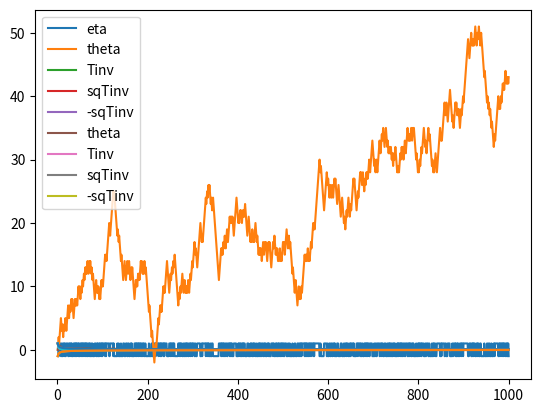
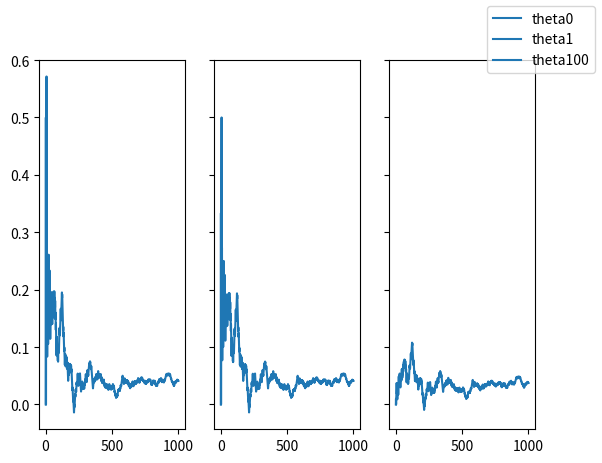
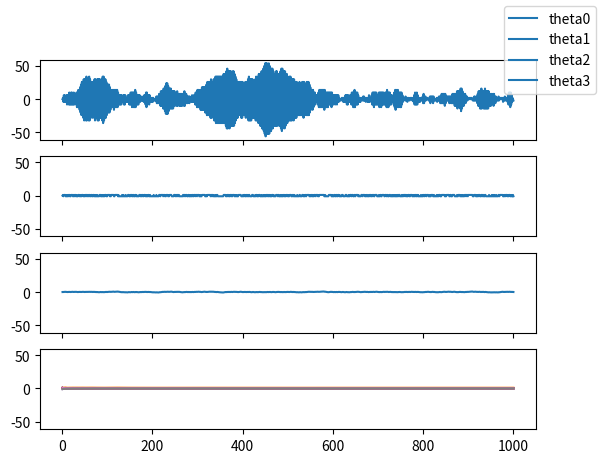
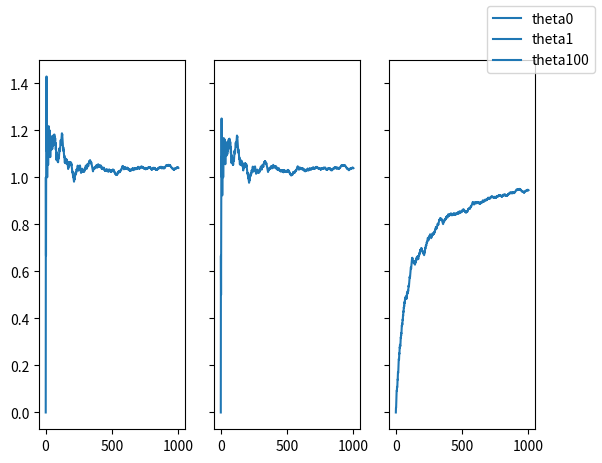
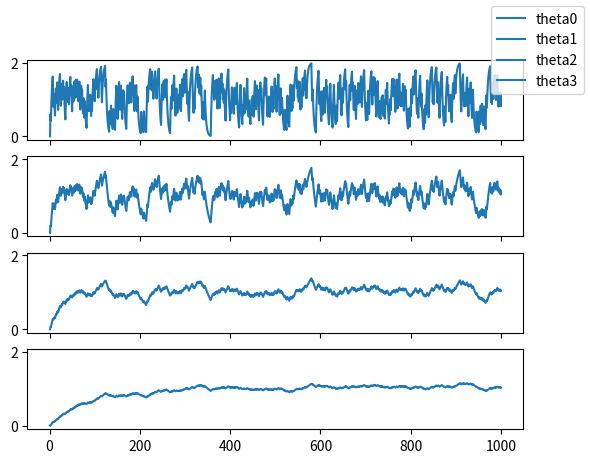

The script that saved these images, in order:
import numpy as np
import random
import math
import matplotlib.pyplot as plt

t = 1000
eta = np.random.choice([-1, 1], t)
theta = np.zeros(t)
T = np.arange(1, t+1,1)
for i in range(t):
   theta[i] = sum(eta[0:i])

Tinv = []
for i in T:
   Tinv.append(1/i)

sqTinv = []
for i in Tinv:
   sqTinv.append(math.sqrt(i))

nsqTinv = []
for i in Tinv:
   nsqTinv.append(-1*math.sqrt(i))

plt.plot(T, eta, label = "eta")
plt.plot(T, theta, label = "theta")
plt.plot(T, Tinv, label = "Tinv")
plt.plot(T, sqTinv, label = "sqTinv")
plt.plot(T, nsqTinv, label = "-sqTinv")
plt.legend()
plt.show()


alpha = np.copy(Tinv)
theta[0] = 0
for i in range(1, t):
    theta[i] = theta[i-1] + alpha[i] * (eta[i] - theta[i-1])
plt.plot(T, theta, label = "theta")
plt.plot(T, Tinv, label = "Tinv")
plt.plot(T, sqTinv, label = "sqTinv")
plt.plot(T, nsqTinv, label = "-sqTinv")
plt.legend()
plt.show()


theta0 = np.copy(theta)
theta1 = np.copy(theta)
theta100 = np.copy(theta)
alpha0 = np.copy(alpha)
alpha1 = np.copy(alpha)
alpha100 = np.copy(alpha)

for i in T:
    alpha1[i-1] = 1/(i+1)
    alpha100[i-1] = 1/(i+100)

for i in range(1, t):
    theta1[i] = theta1[i-1] + alpha1[i] * (eta[i] - theta1[i-1])
    theta100[i] = theta100[i-1] + alpha100[i] * (eta[i] - theta100[i-1])

plt.plot(T, Tinv, label = "Tinv")
plt.plot(T, sqTinv, label = "sqTinv")
plt.plot(T, nsqTinv, label = "-sqTinv")

f, p = plt.subplots(1, 3, sharey=True)
p[0].plot(T, theta0, label = "theta0")
p[1].plot(T, theta1, label = "theta1")
p[2].plot(T, theta100, label = "theta100")
f.legend()
plt.show()



alpha = [2, 1, 0.1, 0.01]
theta = np.zeros((len(alpha), t))
f, p = plt.subplots(len(alpha), 1, sharex=True, sharey=True)
for i in range(len(alpha)):
   for j in range(1, t):
      theta[i][j] = theta[i][j-1] + alpha[i] * (eta[j] - theta[i][j-1])
   p[i].plot(T, theta[i], label = "theta" + str(i))
f.legend()
plt.show()



alpha = np.copy(Tinv)
theta = np.zeros(t)
for i in range(1, t):
    theta[i] = theta[i-1] + alpha[i] * (1 + eta[i] - theta[i-1])
plt.plot(T, theta, label = "theta")
plt.plot(T, Tinv, label = "Tinv")
plt.plot(T, sqTinv, label = "sqTinv")
plt.plot(T, nsqTinv, label = "-sqTinv")
plt.show()



theta0 = np.copy(theta)
theta1 = np.copy(theta)
theta100 = np.copy(theta)
alpha0 = np.copy(alpha)
alpha1 = np.copy(alpha)
alpha100 = np.copy(alpha)

for i in T:
    alpha1[i-1] = 1/(i+1)
    alpha100[i-1] = 1/(i+100)

for i in range(1, t):
    theta1[i] = theta1[i-1] + alpha1[i] * (1 + eta[i] - theta1[i-1])
    theta100[i] = theta100[i-1] + alpha100[i] * (1 + eta[i] - theta100[i-1])

plt.plot(T, Tinv, label = "Tinv")
plt.plot(T, sqTinv, label = "sqTinv")
plt.plot(T, nsqTinv, label = "-sqTinv")

f, p = plt.subplots(1, 3, sharey=True)
p[0].plot(T, theta0, label = "theta0")
p[1].plot(T, theta1, label = "theta1")
p[2].plot(T, theta100, label = "theta100")
f.legend()
plt.show()


alpha = [0.3, 0.1, 0.03, 0.01]
theta = np.zeros((len(alpha), t))
f, p = plt.subplots(len(alpha), 1, sharex=True, sharey=True)
for i in range(len(alpha)):
   for j in range(1, t):
      theta[i][j] = theta[i][j-1] + alpha[i] * (1 + eta[j] - theta[i][j-1])
   p[i].plot(T, theta[i], label = "theta" + str(i))
f.legend()
plt.show()

